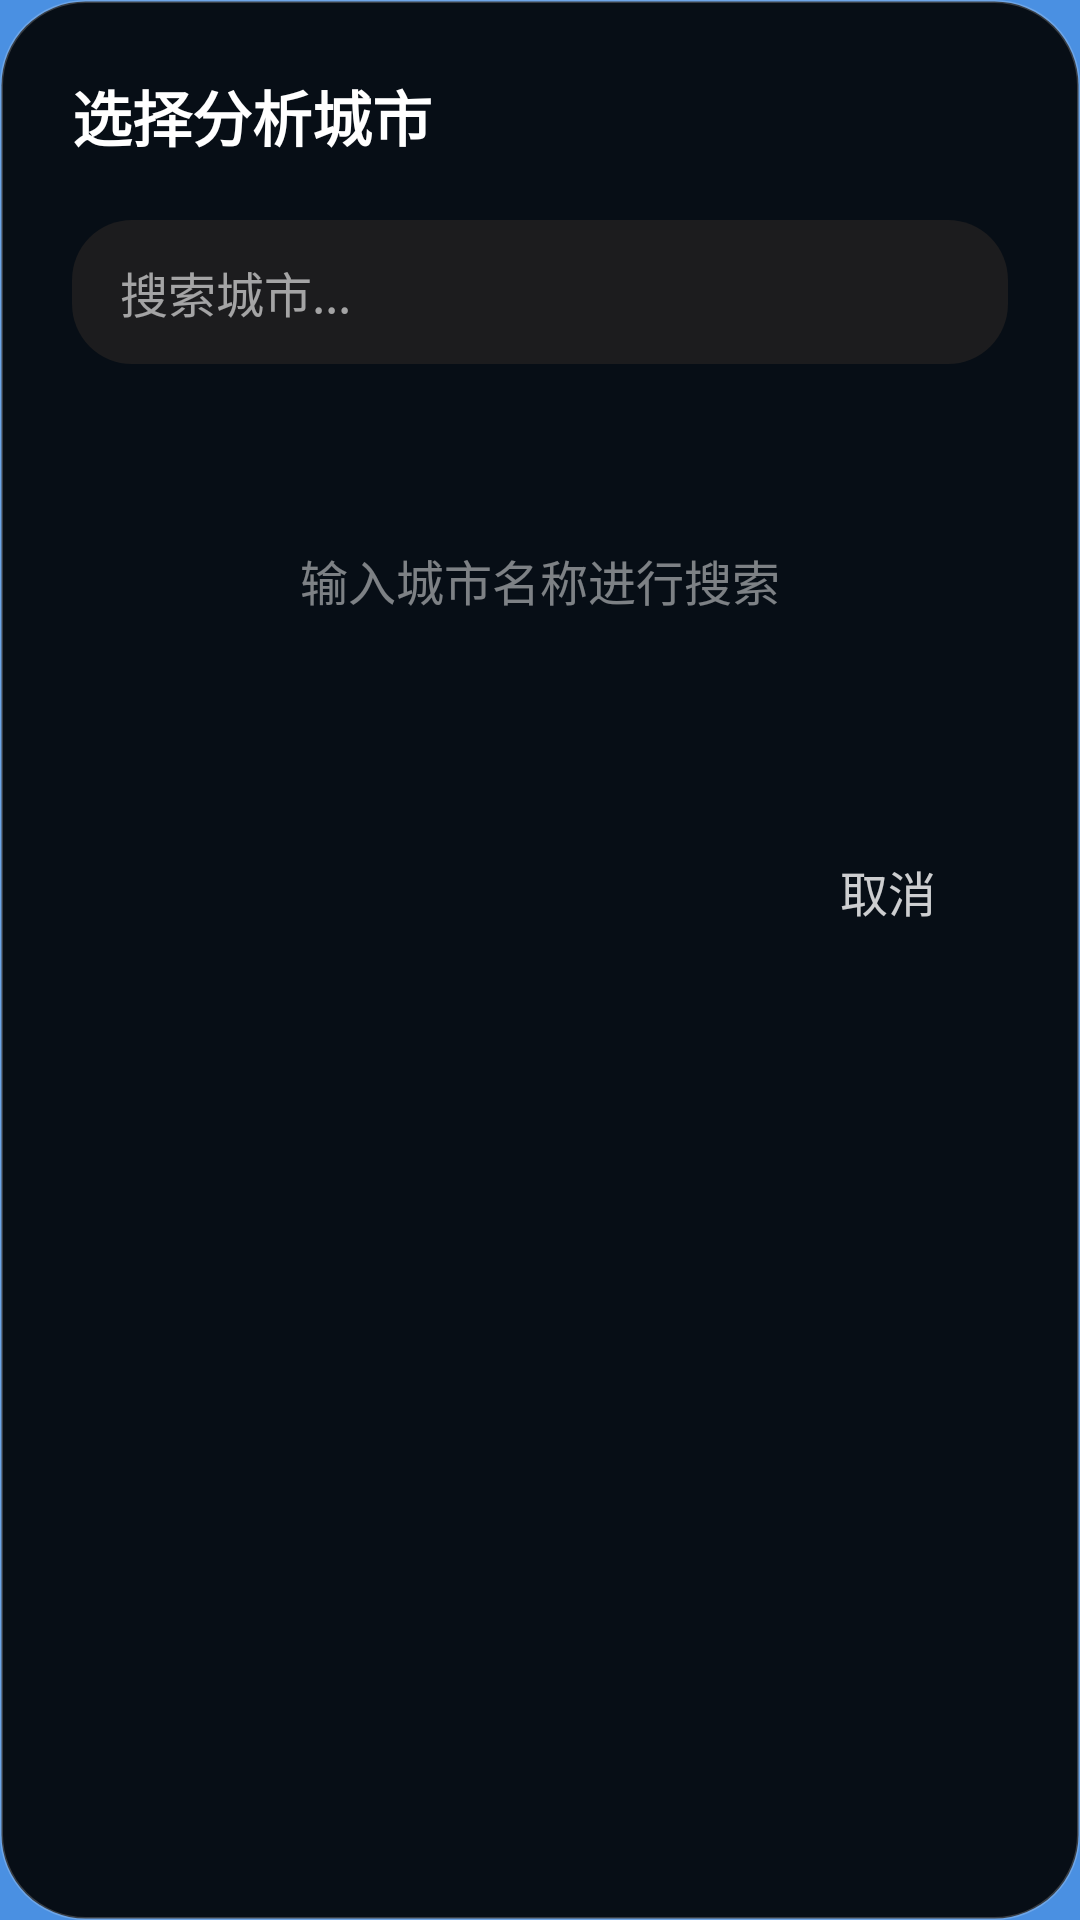

Here is an Android app screen rendered from its layout file. Give the layout XML and the strings, colors and styles it references.
<!-- AndroidManifest.xml: application theme Theme.WeatherDemo -->
<!-- res/layout/dialog_ai_city_search.xml -->
<?xml version="1.0" encoding="utf-8"?>
<LinearLayout xmlns:android="http://schemas.android.com/apk/res/android"
    xmlns:app="http://schemas.android.com/apk/res-auto"
    android:layout_width="match_parent"
    android:layout_height="wrap_content"
    android:orientation="vertical"
    android:background="@drawable/dialog_background"
    android:padding="24dp">

    
    <TextView
        android:layout_width="wrap_content"
        android:layout_height="wrap_content"
        android:text="选择分析城市"
        android:textColor="@color/white"
        android:textSize="20sp"
        android:textStyle="bold"
        android:layout_marginBottom="20dp" />

    
    <EditText
        android:id="@+id/searchEditText"
        android:layout_width="match_parent"
        android:layout_height="48dp"
        android:background="@drawable/search_background"
        android:hint="搜索城市..."
        android:textColorHint="@color/white_60"
        android:textColor="@color/white"
        android:textSize="16sp"
        android:paddingHorizontal="16dp"
        android:drawableStart="@drawable/ic_search"
        android:drawablePadding="12dp"
        app:drawableTint="@color/white_60"
        android:layout_marginBottom="12dp" />

    
    <TextView
        android:id="@+id/listTitleText"
        android:layout_width="match_parent"
        android:layout_height="wrap_content"
        android:text="已保存的城市"
        android:textColor="@color/white_80"
        android:textSize="14sp"
        android:paddingHorizontal="4dp"
        android:paddingVertical="8dp"
        android:layout_marginBottom="8dp"
        android:visibility="gone" />

    
    <androidx.recyclerview.widget.RecyclerView
        android:id="@+id/searchResultsRecyclerView"
        android:layout_width="match_parent"
        android:layout_height="wrap_content"
        android:maxHeight="300dp"
        android:visibility="gone" />

    
    <TextView
        android:id="@+id/emptyStateText"
        android:layout_width="match_parent"
        android:layout_height="120dp"
        android:text="输入城市名称进行搜索"
        android:textColor="@color/white_60"
        android:textSize="16sp"
        android:gravity="center"
        android:alpha="0.8" />

    
    <LinearLayout
        android:layout_width="match_parent"
        android:layout_height="wrap_content"
        android:orientation="horizontal"
        android:gravity="end"
        android:layout_marginTop="20dp">

        <TextView
            android:id="@+id/cancelButton"
            android:layout_width="wrap_content"
            android:layout_height="wrap_content"
            android:text="取消"
            android:textColor="@color/white_80"
            android:textSize="16sp"
            android:padding="12dp"
            android:layout_marginEnd="12dp" />

    </LinearLayout>

</LinearLayout>
<!-- resources referenced by this layout -->
<resources>
  <color name="white">#FFFFFFFF</color>
  <color name="white_60">#99FFFFFF</color>
  <color name="white_80">#CCFFFFFF</color>
  <!-- drawable dialog_background (drawable) -->
  <?xml version="1.0" encoding="utf-8"?>
  <shape xmlns:android="http://schemas.android.com/apk/res/android"
      android:shape="rectangle">
      <solid android:color="#E6000000" />
      <corners android:radius="28dp" />
      <stroke android:width="1dp" android:color="#33FFFFFF" />
  </shape>
  <!-- drawable search_background (drawable) -->
  <?xml version="1.0" encoding="utf-8"?>
  <shape xmlns:android="http://schemas.android.com/apk/res/android"
      android:shape="rectangle">
      <solid android:color="@color/search_background" />
      <corners android:radius="20dp" />
  </shape>
  <style name="Theme.WeatherDemo" parent="Theme.MaterialComponents.Light.NoActionBar">
          
          <item name="colorPrimary">@color/primary_blue</item>
          <item name="colorPrimaryVariant">@color/dark_blue</item>
          <item name="colorOnPrimary">@color/white</item>
          
          
          <item name="colorSecondary">@color/secondary_blue</item>
          <item name="colorOnSecondary">@color/white</item>
          
          
          <item name="android:statusBarColor">@android:color/transparent</item>
          <item name="android:navigationBarColor">@color/navigation_bar_color</item>
          
          
          <item name="android:windowBackground">@color/gradient_start</item>
          
          
          <item name="android:windowTranslucentStatus">false</item>
          <item name="android:windowTranslucentNavigation">false</item>
          
          
          <item name="textAppearanceBody1">@style/TextAppearance.MaterialComponents.Body1</item>
          <item name="textAppearanceBody2">@style/TextAppearance.MaterialComponents.Body2</item>
      </style>
  <color name="search_background">#1C1C1E</color>
  <color name="primary_blue">#007AFF</color>
  <color name="dark_blue">#0A84FF</color>
  <color name="secondary_blue">#5AC8FA</color>
  <color name="navigation_bar_color">#20000000</color>
  <color name="gradient_start">#4A90E2</color>
</resources>
